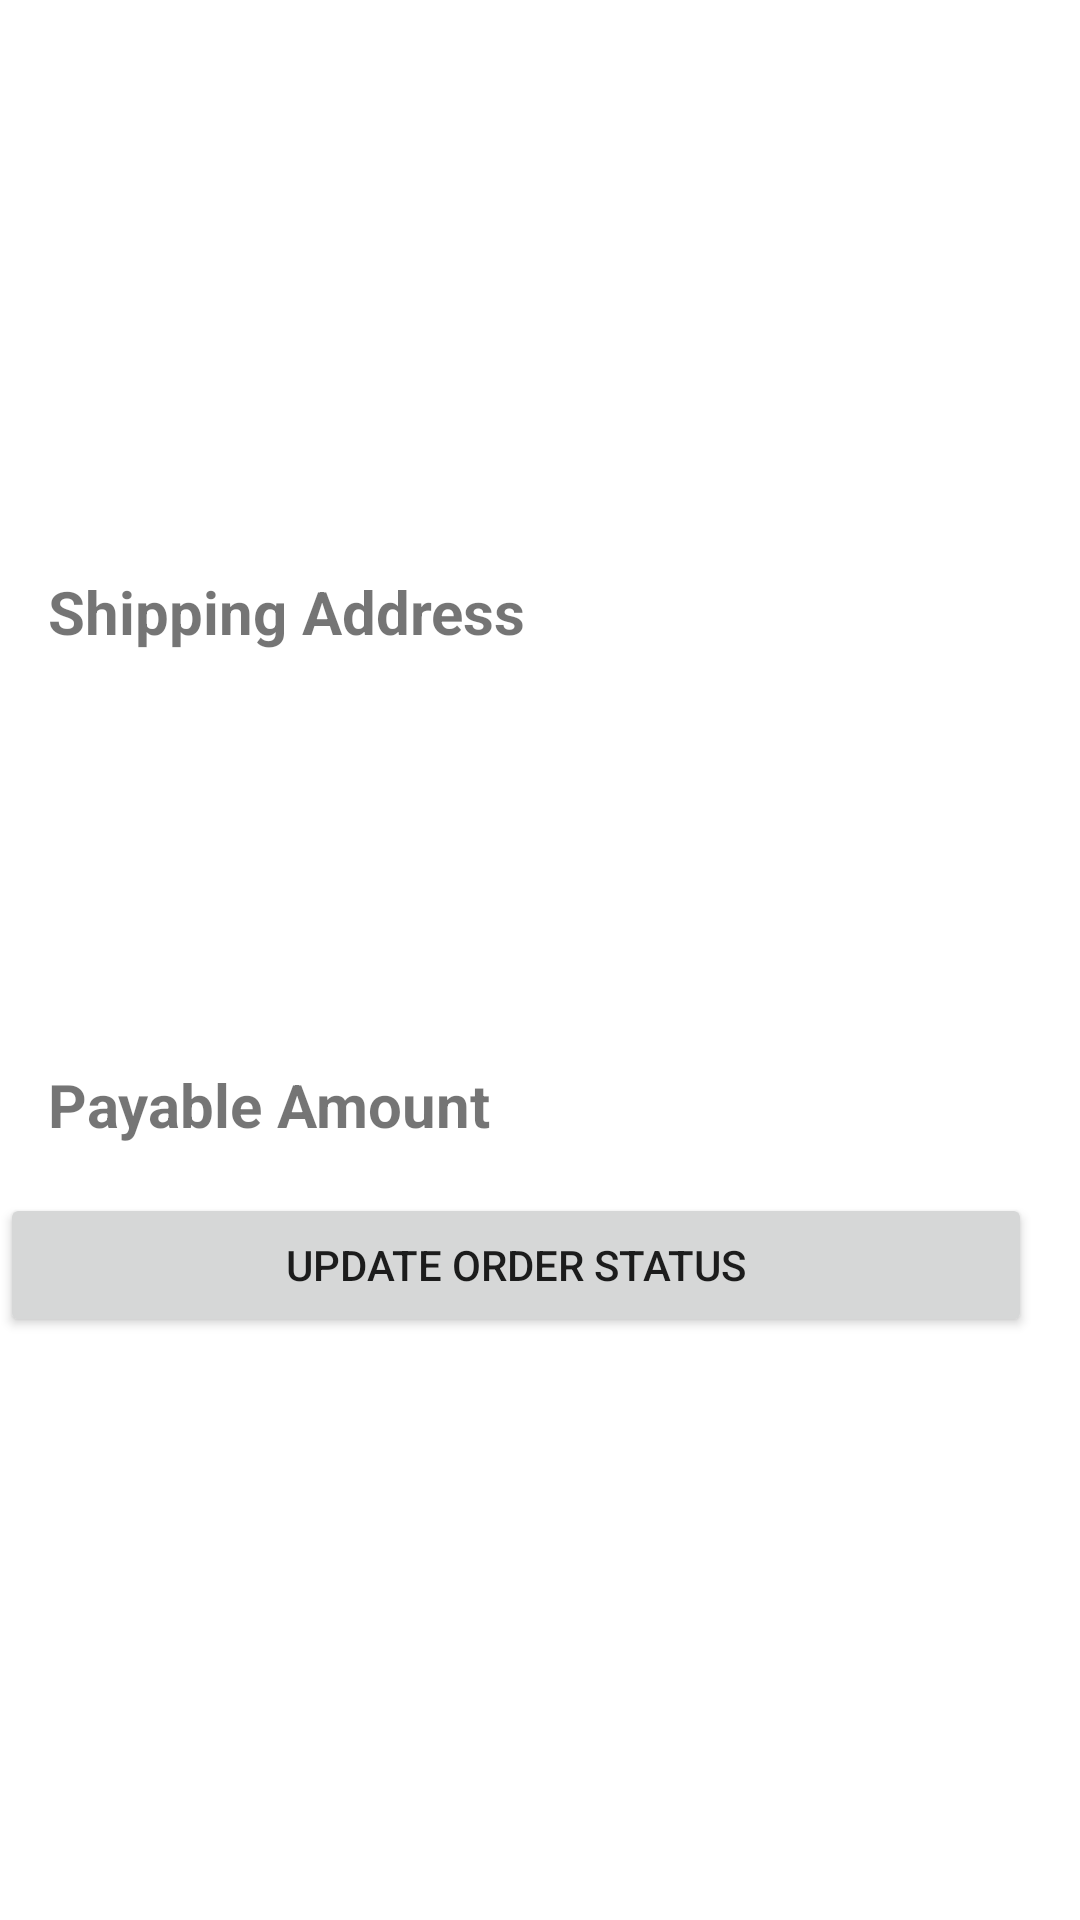

Reconstruct the res/layout file that produces this screen, plus the resources it refers to.
<!-- AndroidManifest.xml: application theme Theme.RSHLNAdmin -->
<!-- res/layout/fragment_order_details.xml -->
<?xml version="1.0" encoding="utf-8"?>
<layout xmlns:android="http://schemas.android.com/apk/res/android"
    xmlns:tools="http://schemas.android.com/tools"
    xmlns:app="http://schemas.android.com/apk/res-auto">

    <ScrollView
        android:layout_width="match_parent"
        android:layout_height="match_parent">

        <androidx.constraintlayout.widget.ConstraintLayout
            android:layout_width="match_parent"
            android:layout_height="wrap_content"
            tools:context=".ui.order_details.OrderDetailsFragment">

            <TextView
                android:id="@+id/order_id_order_details"
                android:layout_width="wrap_content"
                android:layout_height="wrap_content"
                android:layout_marginStart="16dp"
                android:layout_marginTop="16dp"
                android:textSize="18sp"
                app:layout_constraintEnd_toEndOf="parent"
                app:layout_constraintStart_toStartOf="parent"
                app:layout_constraintTop_toTopOf="parent"
                tools:text="ORDER ID - 242947296534289375346" />

            <TextView
                android:id="@+id/user_id_order_details"
                android:layout_width="wrap_content"
                android:layout_height="wrap_content"
                app:layout_constraintTop_toBottomOf="@id/order_id_order_details"
                app:layout_constraintStart_toStartOf="@id/order_id_order_details"
                app:layout_constraintEnd_toEndOf="@id/order_id_order_details"
                android:textSize="18sp"
                android:layout_marginTop="16dp"
                tools:text="USER ID - 246235638385423485"/>

            <androidx.recyclerview.widget.RecyclerView
                android:id="@+id/products_recyclerView_order"
                android:layout_width="match_parent"
                android:layout_height="wrap_content"
                android:layout_marginTop="16dp"
                app:layoutManager="androidx.recyclerview.widget.LinearLayoutManager"
                app:layout_constraintEnd_toEndOf="parent"
                app:layout_constraintStart_toStartOf="parent"
                app:layout_constraintTop_toBottomOf="@id/user_id_order_details"
                tools:itemCount="3"
                tools:listitem="@layout/item_product_summary" />

            <TextView
                android:id="@+id/ordered_on_order"
                android:layout_width="wrap_content"
                android:layout_height="wrap_content"
                android:layout_marginTop="16dp"
                android:textSize="18sp"
                android:textStyle="bold"
                app:layout_constraintEnd_toEndOf="@id/order_id_order_details"
                app:layout_constraintStart_toStartOf="@id/order_id_order_details"
                app:layout_constraintTop_toBottomOf="@id/products_recyclerView_order"
                tools:text="Orderd on - 12:33 Pm 23/04/2021" />

            <TextView
                android:id="@+id/order_status_order"
                android:layout_width="wrap_content"
                android:layout_height="wrap_content"
                android:layout_marginTop="8dp"
                android:textSize="22sp"
                android:textStyle="bold"
                app:layout_constraintEnd_toEndOf="@id/order_id_order_details"
                app:layout_constraintStart_toStartOf="@id/order_id_order_details"
                app:layout_constraintTop_toBottomOf="@id/ordered_on_order"
                tools:text="Order Status - Placed" />

            <TextView
                android:id="@+id/address_label_order"
                android:layout_width="wrap_content"
                android:layout_height="wrap_content"
                android:layout_marginStart="16dp"
                android:layout_marginTop="16dp"
                android:text="@string/shipping_address"
                android:textSize="20sp"
                android:textStyle="bold"
                app:layout_constraintStart_toStartOf="parent"
                app:layout_constraintTop_toBottomOf="@id/order_status_order" />

            <TextView
                android:id="@+id/user_name_address_order"
                android:layout_width="wrap_content"
                android:layout_height="wrap_content"
                android:layout_marginStart="16dp"
                android:layout_marginTop="8dp"
                android:textSize="18sp"
                android:textStyle="bold"
                app:layout_constraintStart_toStartOf="@id/address_label_order"
                app:layout_constraintTop_toBottomOf="@id/address_label_order"
                tools:text="Gulshan Patidar" />

            <TextView
                android:id="@+id/house_and_street_address_order"
                android:layout_width="0dp"
                android:layout_height="wrap_content"
                android:layout_marginEnd="8dp"
                android:textSize="18sp"
                app:layout_constraintEnd_toEndOf="parent"
                app:layout_constraintStart_toStartOf="@id/user_name_address_order"
                app:layout_constraintTop_toBottomOf="@id/user_name_address_order"
                tools:text="House no. 5, ward no. 1,Near Ram Mandir" />

            <TextView
                android:id="@+id/city_pincode_address_order"
                android:layout_width="0dp"
                android:layout_height="wrap_content"
                android:layout_marginEnd="8dp"
                android:textSize="18sp"
                app:layout_constraintEnd_toEndOf="parent"
                app:layout_constraintStart_toStartOf="@id/house_and_street_address_order"
                app:layout_constraintTop_toBottomOf="@id/house_and_street_address_order"
                tools:text="Mandsaur, Madhya Pradesh 458778" />

            <TextView
                android:id="@+id/phone_number_address_order"
                android:layout_width="0dp"
                android:layout_height="wrap_content"
                android:layout_marginEnd="8dp"
                android:textSize="18sp"
                app:layout_constraintEnd_toEndOf="parent"
                app:layout_constraintStart_toStartOf="@id/user_name_address_order"
                app:layout_constraintTop_toBottomOf="@id/city_pincode_address_order"
                tools:text="7822888840" />

            <TextView
                android:id="@+id/total_amount_order_label"
                android:layout_width="wrap_content"
                android:layout_height="wrap_content"
                android:layout_marginStart="16dp"
                android:layout_marginTop="32dp"
                android:layout_marginBottom="32dp"
                android:text="@string/amount_payable"
                android:textSize="20sp"
                android:textStyle="bold"
                app:layout_constraintStart_toStartOf="parent"
                app:layout_constraintTop_toBottomOf="@id/phone_number_address_order"/>

            <TextView
                android:id="@+id/total_amount_order"
                android:layout_width="wrap_content"
                android:layout_height="wrap_content"
                android:layout_marginTop="32dp"
                android:layout_marginEnd="16dp"
                android:layout_marginBottom="32dp"
                android:textSize="20sp"
                android:textStyle="bold"
                app:layout_constraintEnd_toEndOf="parent"
                app:layout_constraintTop_toBottomOf="@id/phone_number_address_order"
                tools:text="1500" />

            <Button
                android:id="@+id/update_status_order_button"
                android:layout_width="match_parent"
                android:layout_height="wrap_content"
                android:layout_marginTop="16dp"
                android:layout_marginEnd="16dp"
                app:layout_constraintEnd_toEndOf="parent"
                app:layout_constraintTop_toBottomOf="@id/total_amount_order"
                android:text="Update Order Status"/>

        </androidx.constraintlayout.widget.ConstraintLayout>

    </ScrollView>

</layout>
<!-- resources referenced by this layout -->
<resources>
  <string name="amount_payable">Payable Amount</string>
  <string name="shipping_address">Shipping Address</string>
  <style name="Theme.RSHLNAdmin" parent="Theme.MaterialComponents.DayNight.DarkActionBar">
          
          <item name="colorPrimary">@color/purple_500</item>
          <item name="colorPrimaryVariant">@color/purple_700</item>
          <item name="colorOnPrimary">@color/white</item>
          
          <item name="colorSecondary">@color/teal_200</item>
          <item name="colorSecondaryVariant">@color/teal_700</item>
          <item name="colorOnSecondary">@color/black</item>
          
          <item name="android:statusBarColor" tools:targetApi="l">?attr/colorPrimaryVariant</item>
          
      </style>
  <!-- not gathered from this repository: default colours our renderer supplied (Android Studio template values) -->
  <color name="purple_500">#FF6200EE</color>
  <color name="purple_700">#FF3700B3</color>
  <color name="teal_200">#FF03DAC5</color>
  <color name="teal_700">#FF018786</color>
  <color name="black">#FF000000</color>
  <color name="white">#FFFFFFFF</color>
</resources>
